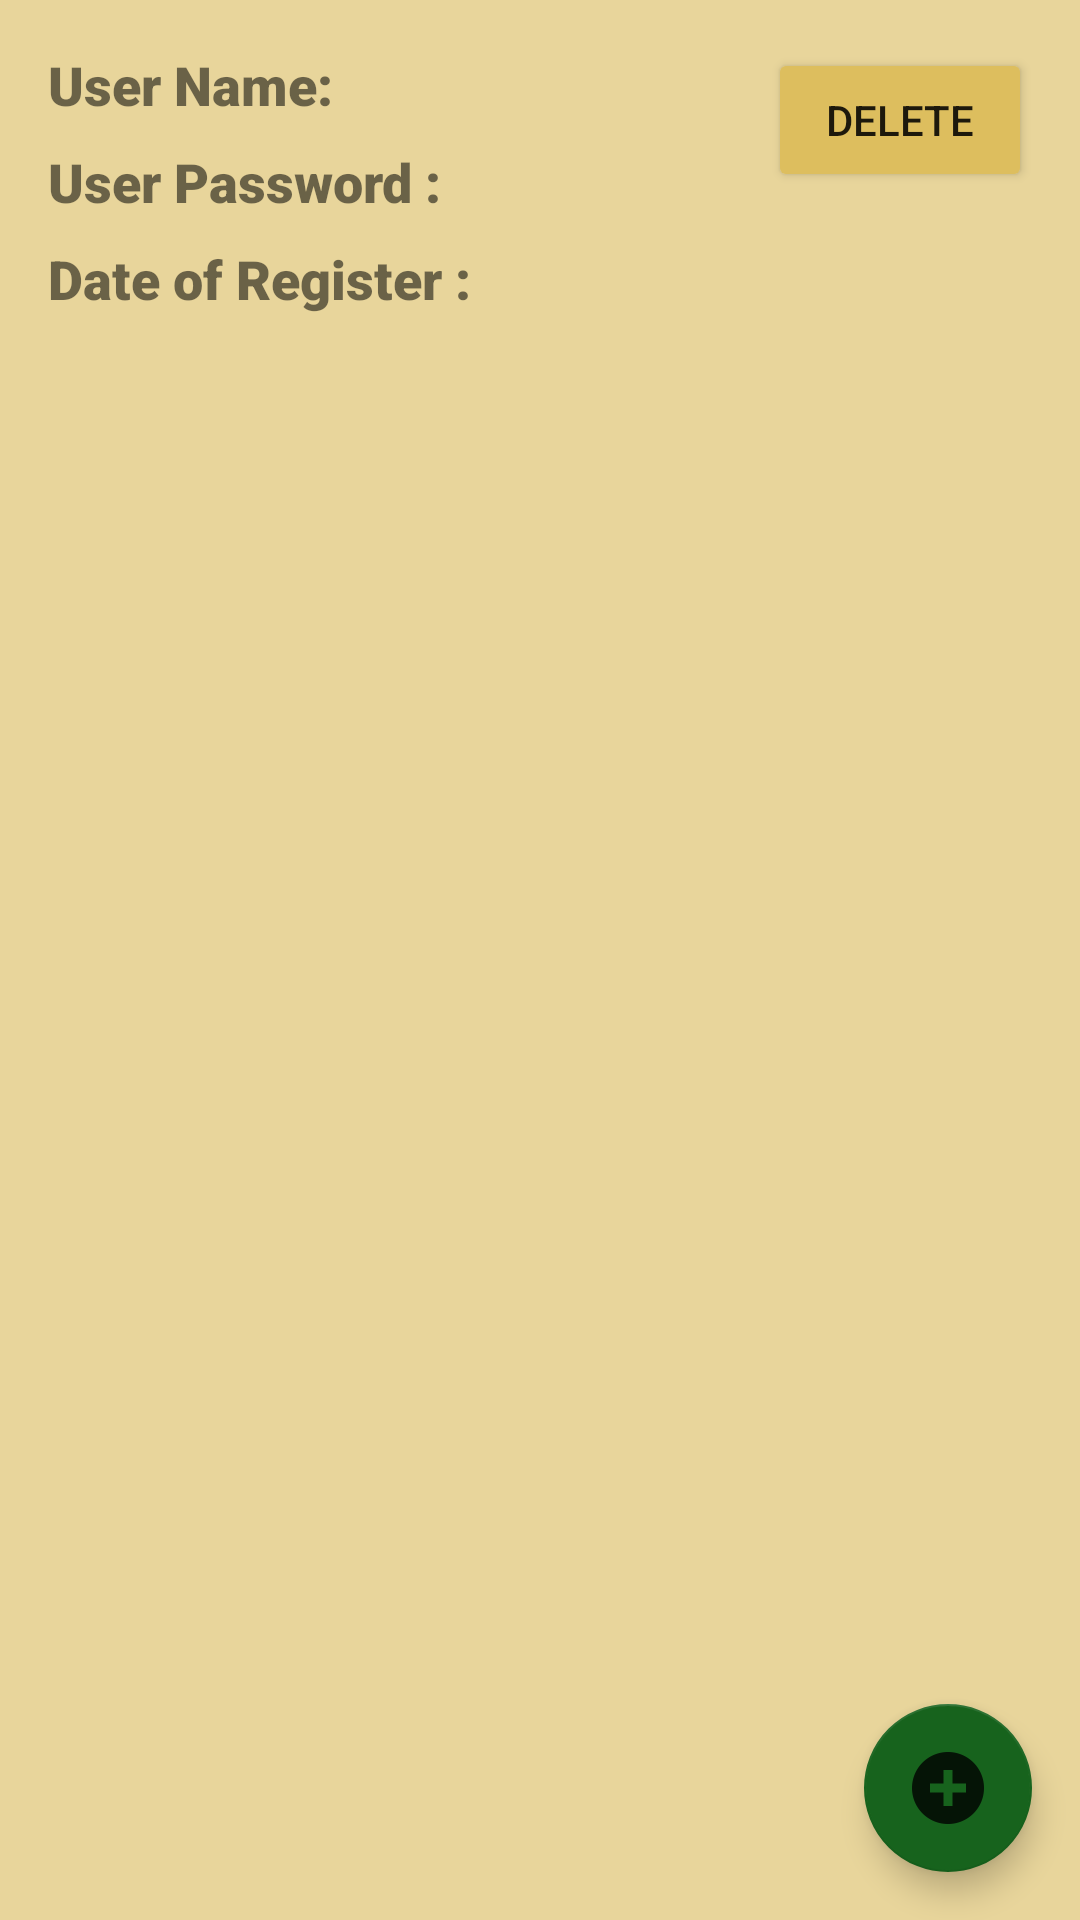

Android layout source for this screen:
<!-- AndroidManifest.xml: application theme Theme.App -->
<!-- res/layout/fragment_user_information.xml -->
<androidx.constraintlayout.widget.ConstraintLayout xmlns:android="http://schemas.android.com/apk/res/android"
    xmlns:app="http://schemas.android.com/apk/res-auto"
    xmlns:tools="http://schemas.android.com/tools"
    android:layout_width="match_parent"
    android:layout_height="match_parent"
    android:background="@color/colorAdmin"
    tools:context="com.example.erfan_delavari_hw14_maktab36.controller.Fragments.UserInformationFragment">

    <TextView
        android:id="@+id/admin_text_user_name_string"
        android:layout_width="wrap_content"
        android:layout_height="wrap_content"
        android:layout_marginStart="16dp"
        android:layout_marginTop="16dp"
        android:fontFamily="sans-serif-black"
        android:text="@string/user_name"
        android:textSize="18sp"
        app:layout_constraintEnd_toStartOf="@+id/admin_text_user_name"
        app:layout_constraintHorizontal_bias="0.5"
        app:layout_constraintStart_toStartOf="parent"
        app:layout_constraintTop_toTopOf="parent" />

    <TextView
        android:id="@+id/admin_text_user_name"
        android:layout_width="wrap_content"
        android:layout_height="wrap_content"
        android:layout_marginStart="8dp"
        android:layout_marginTop="16dp"
        tools:fontFamily="@font/montserrat_black"
        android:fontFamily="@font/montserrat_black"
        android:textSize="18sp"
        app:layout_constraintStart_toEndOf="@+id/admin_text_user_name_string"
        app:layout_constraintTop_toTopOf="parent"
        tools:text="Name" />

    <TextView
        android:id="@+id/admin_text_user_password_string"
        android:layout_width="wrap_content"
        android:layout_height="wrap_content"
        android:layout_marginStart="16dp"
        android:layout_marginTop="8dp"
        android:fontFamily="sans-serif-black"
        android:text="@string/user_password"
        android:textSize="18sp"
        app:layout_constraintStart_toStartOf="parent"
        app:layout_constraintTop_toBottomOf="@+id/admin_text_user_name_string" />

    <TextView
        android:id="@+id/admin_text_user_password"
        android:layout_width="wrap_content"
        android:layout_height="wrap_content"
        android:layout_marginStart="8dp"
        android:layout_marginTop="8dp"
        tools:fontFamily="@font/montserrat_black"
        android:fontFamily="@font/montserrat_black"
        android:textSize="18sp"
        app:layout_constraintStart_toEndOf="@+id/admin_text_user_password_string"
        app:layout_constraintTop_toBottomOf="@+id/admin_text_user_name"
        tools:text="123" />

    <Button
        android:id="@+id/admin_button_delete"
        android:layout_width="wrap_content"
        android:layout_height="wrap_content"
        android:layout_marginTop="16dp"
        android:layout_marginEnd="16dp"
        android:fontFamily="sans-serif-medium"
        android:text="@string/delete"
        app:backgroundTint="#DDBE5E"
        app:layout_constraintEnd_toEndOf="parent"
        app:layout_constraintTop_toTopOf="parent" />

    <androidx.recyclerview.widget.RecyclerView
        android:id="@+id/recycler_view_user_tasks"
        android:layout_width="0dp"
        android:layout_height="0dp"
        android:layout_marginStart="16dp"
        android:layout_marginTop="8dp"
        android:layout_marginEnd="16dp"
        android:layout_marginBottom="16dp"
        app:layout_constraintBottom_toBottomOf="parent"
        app:layout_constraintEnd_toEndOf="parent"
        app:layout_constraintStart_toStartOf="parent"
        app:layout_constraintTop_toBottomOf="@+id/text_date_of_register_string" />

    <ImageView
        android:id="@+id/admin_no_task_found"
        android:layout_width="64dp"
        android:layout_height="64dp"
        android:src="@drawable/ic_no_data_found"
        android:visibility="gone"
        app:layout_constraintBottom_toBottomOf="@+id/recycler_view_user_tasks"
        app:layout_constraintEnd_toEndOf="@+id/recycler_view_user_tasks"
        app:layout_constraintStart_toStartOf="@+id/recycler_view_user_tasks"
        app:layout_constraintTop_toTopOf="@+id/recycler_view_user_tasks" />

    <com.google.android.material.floatingactionbutton.FloatingActionButton
        android:id="@+id/admin_button_add_task"
        android:layout_width="wrap_content"
        android:layout_height="wrap_content"
        android:layout_marginEnd="16dp"
        android:layout_marginBottom="16dp"
        android:clickable="true"
        android:src="@drawable/ic_plus"
        app:backgroundTint="#17631D"
        app:layout_constraintBottom_toBottomOf="parent"
        app:layout_constraintEnd_toEndOf="parent"
        android:focusable="true" />

    <TextView
        android:id="@+id/text_date_of_register_string"
        android:layout_width="wrap_content"
        android:layout_height="wrap_content"
        android:layout_marginStart="16dp"
        android:layout_marginTop="8dp"
        android:fontFamily="sans-serif-black"
        android:text="@string/date_of_register"
        android:textSize="18sp"
        app:layout_constraintStart_toStartOf="parent"
        app:layout_constraintTop_toBottomOf="@+id/admin_text_user_password" />

    <TextView
        android:id="@+id/text_date_of_register"
        android:layout_width="wrap_content"
        android:layout_height="wrap_content"
        android:layout_marginStart="8dp"
        tools:fontFamily="@font/montserrat_black"
        android:fontFamily="@font/montserrat_black"
        android:textSize="18sp"
        app:layout_constraintBottom_toBottomOf="@+id/text_date_of_register_string"
        app:layout_constraintStart_toEndOf="@+id/text_date_of_register_string"
        app:layout_constraintTop_toTopOf="@+id/text_date_of_register_string"
        tools:text="2007.09.17-19:45:00" />

</androidx.constraintlayout.widget.ConstraintLayout>
<!-- resources referenced by this layout -->
<resources>
  <color name="colorAdmin">#E8D59B</color>
  <!-- drawable ic_no_data_found: png bitmap (drawable-hdpi, 1244 bytes) -->
  <!-- drawable ic_plus: png bitmap (drawable-hdpi, 371 bytes) -->
  <string name="date_of_register">Date of Register :</string>
  <string name="delete">Delete</string>
  <string name="user_name">User Name:</string>
  <string name="user_password">User Password :</string>
  <style name="Theme.App" parent="Theme.MaterialComponents.DayNight">
          ...
          <item name="colorPrimary">@color/colorPrimary</item>
          <item name="colorPrimaryDark">@color/colorPrimaryDark</item>
          <item name="colorAccent">@color/colorAccent</item>
  
          <item name="materialAlertDialogTheme">@style/ThemeOverlay.App.MaterialAlertDialog</item>
      </style>
  <color name="colorPrimary">#70CD68</color>
  <color name="colorPrimaryDark">#255013</color>
  <color name="colorAccent">#6FD7DC</color>
  <style name="ThemeOverlay.App.MaterialAlertDialog" parent="ThemeOverlay.MaterialComponents.MaterialAlertDialog">
          <item name="colorPrimary">@color/colorPrimaryDark</item>
          <item name="colorSecondary">@color/colorSecondary</item>
          <item name="colorSurface">@color/colorSurface</item>
          <item name="colorOnSurface">@color/colorAccent</item>
          <item name="alertDialogStyle">@style/MaterialAlertDialog.App</item>
          <item name="materialAlertDialogTitleTextStyle">@style/MaterialAlertDialog.App.Title.Text</item>
          <item name="buttonBarPositiveButtonStyle">@style/Widget.App.Button</item>
          <item name="buttonBarNegativeButtonStyle">@style/Widget.App.Button</item>
      </style>
  <color name="colorSecondary">#6488D1</color>
  <color name="colorSurface">#5EA357</color>
  <style name="MaterialAlertDialog.App" parent="MaterialAlertDialog.MaterialComponents">
          <item name="shapeAppearance">@style/ShapeAppearance.App.MediumComponent</item>
      </style>
  <style name="MaterialAlertDialog.App.Title.Text" parent="MaterialAlertDialog.MaterialComponents.Title.Text">
          <item name="android:textColor">@color/color_dialog_buttons</item>
      </style>
  <style name="Widget.App.Button" parent="Widget.MaterialComponents.Button.TextButton.Dialog">
          <item name="materialThemeOverlay">@style/ThemeOverlay.App.Button</item>
          <item name="shapeAppearance">@style/ShapeAppearance.App.SmallComponent</item>
      </style>
  <style name="ShapeAppearance.App.MediumComponent" parent="ShapeAppearance.MaterialComponents.MediumComponent">
          <item name="cornerFamily">cut</item>
          <item name="cornerSize">8dp</item>
      </style>
  <color name="color_dialog_buttons">#0B2203</color>
  <style name="ThemeOverlay.App.Button" parent="">
          <item name="colorPrimary">@color/color_dialog_buttons</item>
      </style>
  <style name="ShapeAppearance.App.SmallComponent" parent="ShapeAppearance.MaterialComponents.SmallComponent">
          <item name="cornerFamily">cut</item>
          <item name="cornerSize">4dp</item>
      </style>
</resources>
